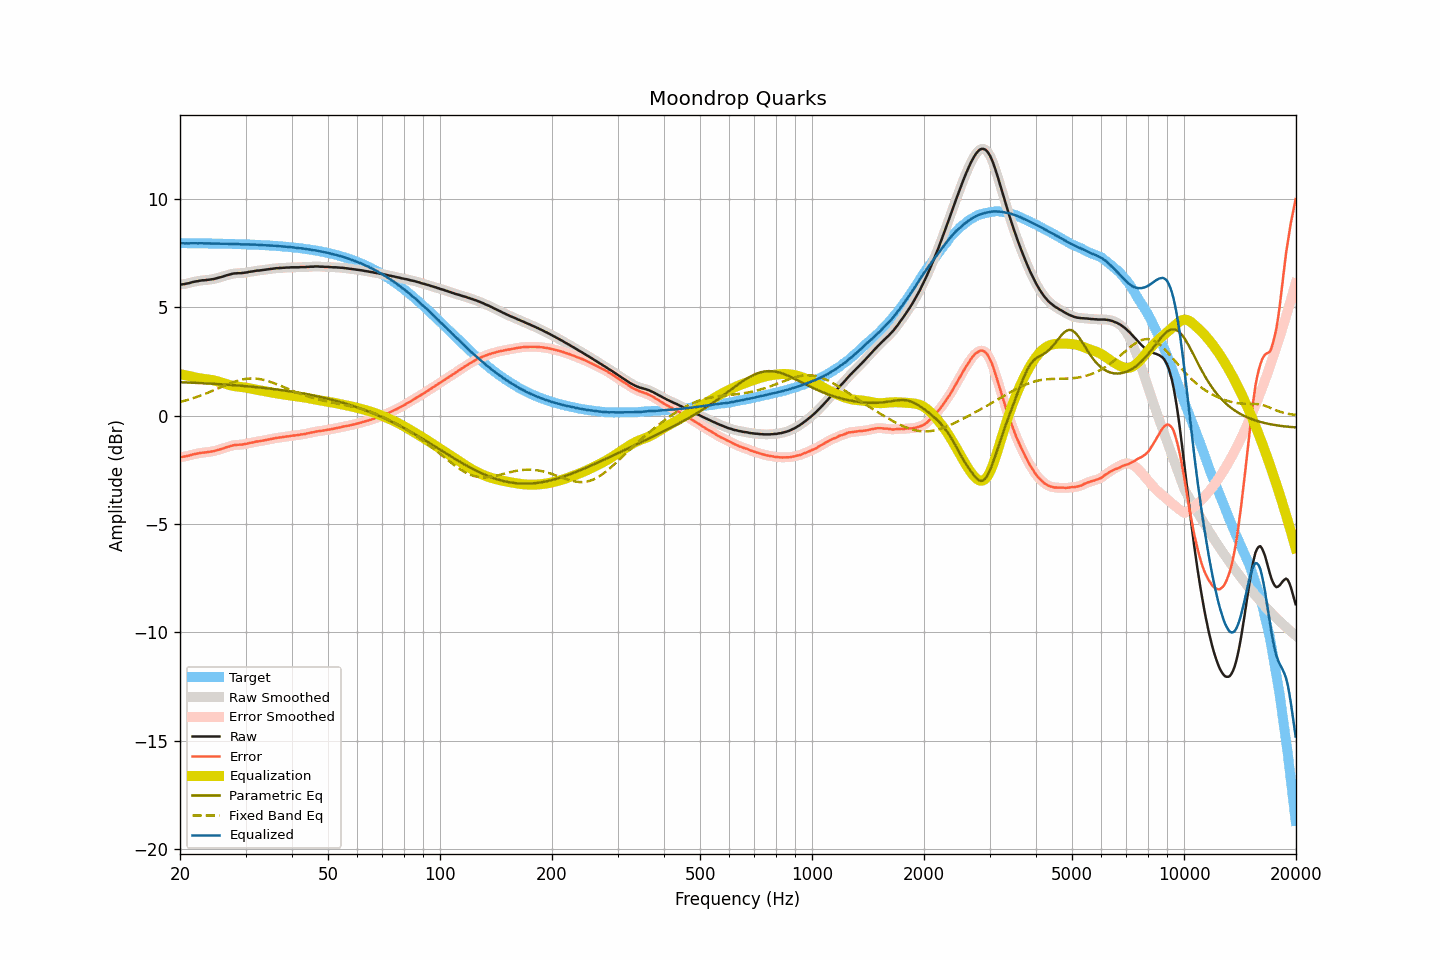

The table this chart was drawn from, first rows:
frequency, raw, smoothed, error, error_smoothed, equalization, parametric_eq, fixed_band_eq, equalized_raw, equalized_smoothed, target
20.00, 6.06, 6.06, -1.91, -1.91, 1.92, 1.55, 0.63, 7.98, 7.98, 7.96
20.20, 6.06, 6.06, -1.90, -1.90, 1.90, 1.54, 0.65, 7.96, 7.97, 7.96
20.40, 6.07, 6.07, -1.89, -1.89, 1.89, 1.54, 0.67, 7.96, 7.96, 7.96
20.61, 6.08, 6.08, -1.88, -1.88, 1.87, 1.54, 0.69, 7.95, 7.95, 7.96
20.81, 6.10, 6.10, -1.86, -1.87, 1.86, 1.53, 0.71, 7.96, 7.95, 7.96
21.02, 6.11, 6.11, -1.85, -1.85, 1.84, 1.53, 0.74, 7.95, 7.95, 7.96
21.23, 6.13, 6.13, -1.83, -1.83, 1.83, 1.53, 0.76, 7.96, 7.96, 7.96
21.44, 6.15, 6.15, -1.81, -1.81, 1.81, 1.52, 0.78, 7.96, 7.96, 7.96
21.66, 6.17, 6.17, -1.79, -1.79, 1.79, 1.52, 0.80, 7.96, 7.96, 7.96
21.87, 6.19, 6.19, -1.77, -1.77, 1.78, 1.52, 0.83, 7.96, 7.96, 7.96
22.09, 6.20, 6.20, -1.76, -1.76, 1.76, 1.51, 0.85, 7.96, 7.96, 7.96
22.31, 6.21, 6.21, -1.75, -1.74, 1.74, 1.51, 0.88, 7.95, 7.96, 7.96
22.54, 6.23, 6.23, -1.73, -1.73, 1.73, 1.51, 0.91, 7.96, 7.96, 7.96
22.76, 6.24, 6.24, -1.72, -1.72, 1.72, 1.50, 0.93, 7.96, 7.96, 7.95
22.99, 6.25, 6.25, -1.70, -1.71, 1.71, 1.50, 0.96, 7.96, 7.96, 7.95
23.22, 6.25, 6.25, -1.70, -1.70, 1.70, 1.50, 0.99, 7.95, 7.95, 7.95
23.45, 6.26, 6.26, -1.69, -1.69, 1.69, 1.49, 1.02, 7.95, 7.95, 7.95
23.69, 6.27, 6.27, -1.68, -1.68, 1.68, 1.49, 1.05, 7.95, 7.95, 7.95
23.92, 6.28, 6.28, -1.67, -1.67, 1.67, 1.48, 1.08, 7.95, 7.95, 7.95
24.16, 6.29, 6.29, -1.66, -1.66, 1.66, 1.48, 1.11, 7.95, 7.95, 7.95
24.40, 6.30, 6.30, -1.65, -1.65, 1.65, 1.48, 1.14, 7.95, 7.94, 7.95
24.65, 6.31, 6.31, -1.64, -1.63, 1.63, 1.47, 1.17, 7.94, 7.94, 7.95
24.89, 6.33, 6.33, -1.62, -1.62, 1.61, 1.47, 1.21, 7.94, 7.94, 7.94
25.14, 6.35, 6.35, -1.59, -1.59, 1.59, 1.46, 1.24, 7.94, 7.94, 7.94
25.39, 6.37, 6.37, -1.57, -1.57, 1.57, 1.46, 1.27, 7.94, 7.94, 7.94
25.65, 6.39, 6.39, -1.55, -1.55, 1.55, 1.45, 1.30, 7.94, 7.94, 7.94
25.91, 6.41, 6.41, -1.53, -1.53, 1.53, 1.45, 1.33, 7.94, 7.94, 7.94
26.16, 6.43, 6.43, -1.51, -1.50, 1.50, 1.44, 1.37, 7.93, 7.94, 7.94
26.43, 6.46, 6.46, -1.48, -1.48, 1.48, 1.44, 1.40, 7.94, 7.93, 7.94
26.69, 6.48, 6.48, -1.45, -1.46, 1.45, 1.43, 1.43, 7.93, 7.93, 7.93
26.96, 6.50, 6.50, -1.43, -1.43, 1.43, 1.43, 1.46, 7.93, 7.93, 7.93
27.23, 6.52, 6.52, -1.41, -1.41, 1.41, 1.42, 1.49, 7.93, 7.93, 7.93
27.50, 6.54, 6.54, -1.39, -1.39, 1.39, 1.42, 1.52, 7.93, 7.93, 7.93
27.77, 6.56, 6.56, -1.37, -1.37, 1.38, 1.41, 1.54, 7.94, 7.93, 7.93
28.05, 6.57, 6.57, -1.36, -1.36, 1.36, 1.41, 1.57, 7.93, 7.93, 7.92
28.33, 6.57, 6.57, -1.35, -1.35, 1.35, 1.40, 1.59, 7.92, 7.93, 7.92
28.62, 6.58, 6.58, -1.34, -1.34, 1.34, 1.39, 1.62, 7.92, 7.92, 7.92
28.90, 6.58, 6.58, -1.34, -1.34, 1.34, 1.39, 1.64, 7.92, 7.91, 7.92
29.19, 6.58, 6.58, -1.34, -1.33, 1.33, 1.38, 1.66, 7.91, 7.91, 7.92
29.48, 6.59, 6.59, -1.32, -1.32, 1.32, 1.38, 1.67, 7.91, 7.91, 7.91
29.78, 6.60, 6.60, -1.31, -1.31, 1.31, 1.37, 1.69, 7.91, 7.91, 7.91
30.08, 6.61, 6.61, -1.30, -1.30, 1.30, 1.36, 1.70, 7.91, 7.91, 7.91
30.38, 6.62, 6.62, -1.29, -1.28, 1.28, 1.36, 1.71, 7.90, 7.91, 7.91
30.68, 6.64, 6.64, -1.26, -1.27, 1.27, 1.35, 1.72, 7.91, 7.90, 7.90
30.99, 6.65, 6.65, -1.25, -1.25, 1.25, 1.34, 1.72, 7.90, 7.90, 7.90
31.30, 6.66, 6.66, -1.24, -1.24, 1.24, 1.34, 1.72, 7.90, 7.90, 7.90
31.61, 6.67, 6.67, -1.22, -1.22, 1.22, 1.33, 1.72, 7.89, 7.90, 7.89
31.93, 6.69, 6.69, -1.20, -1.21, 1.21, 1.32, 1.71, 7.90, 7.89, 7.89
32.24, 6.70, 6.70, -1.19, -1.19, 1.19, 1.31, 1.71, 7.89, 7.89, 7.89
32.57, 6.70, 6.70, -1.18, -1.18, 1.18, 1.31, 1.70, 7.88, 7.88, 7.88
32.89, 6.71, 6.71, -1.17, -1.17, 1.17, 1.30, 1.69, 7.88, 7.88, 7.88
33.22, 6.72, 6.72, -1.16, -1.16, 1.15, 1.29, 1.67, 7.87, 7.87, 7.88
33.55, 6.73, 6.73, -1.14, -1.14, 1.14, 1.28, 1.66, 7.87, 7.87, 7.87
33.89, 6.74, 6.74, -1.13, -1.13, 1.13, 1.28, 1.64, 7.87, 7.87, 7.87
34.23, 6.75, 6.75, -1.11, -1.11, 1.11, 1.27, 1.62, 7.86, 7.86, 7.86
34.57, 6.76, 6.76, -1.10, -1.10, 1.10, 1.26, 1.59, 7.86, 7.86, 7.86
34.92, 6.77, 6.77, -1.09, -1.09, 1.08, 1.25, 1.57, 7.85, 7.85, 7.85
35.27, 6.78, 6.78, -1.07, -1.07, 1.07, 1.24, 1.54, 7.85, 7.85, 7.85
35.62, 6.79, 6.79, -1.06, -1.06, 1.06, 1.23, 1.52, 7.85, 7.85, 7.85
35.97, 6.80, 6.80, -1.04, -1.04, 1.04, 1.22, 1.49, 7.84, 7.84, 7.84
... 635 more rows
